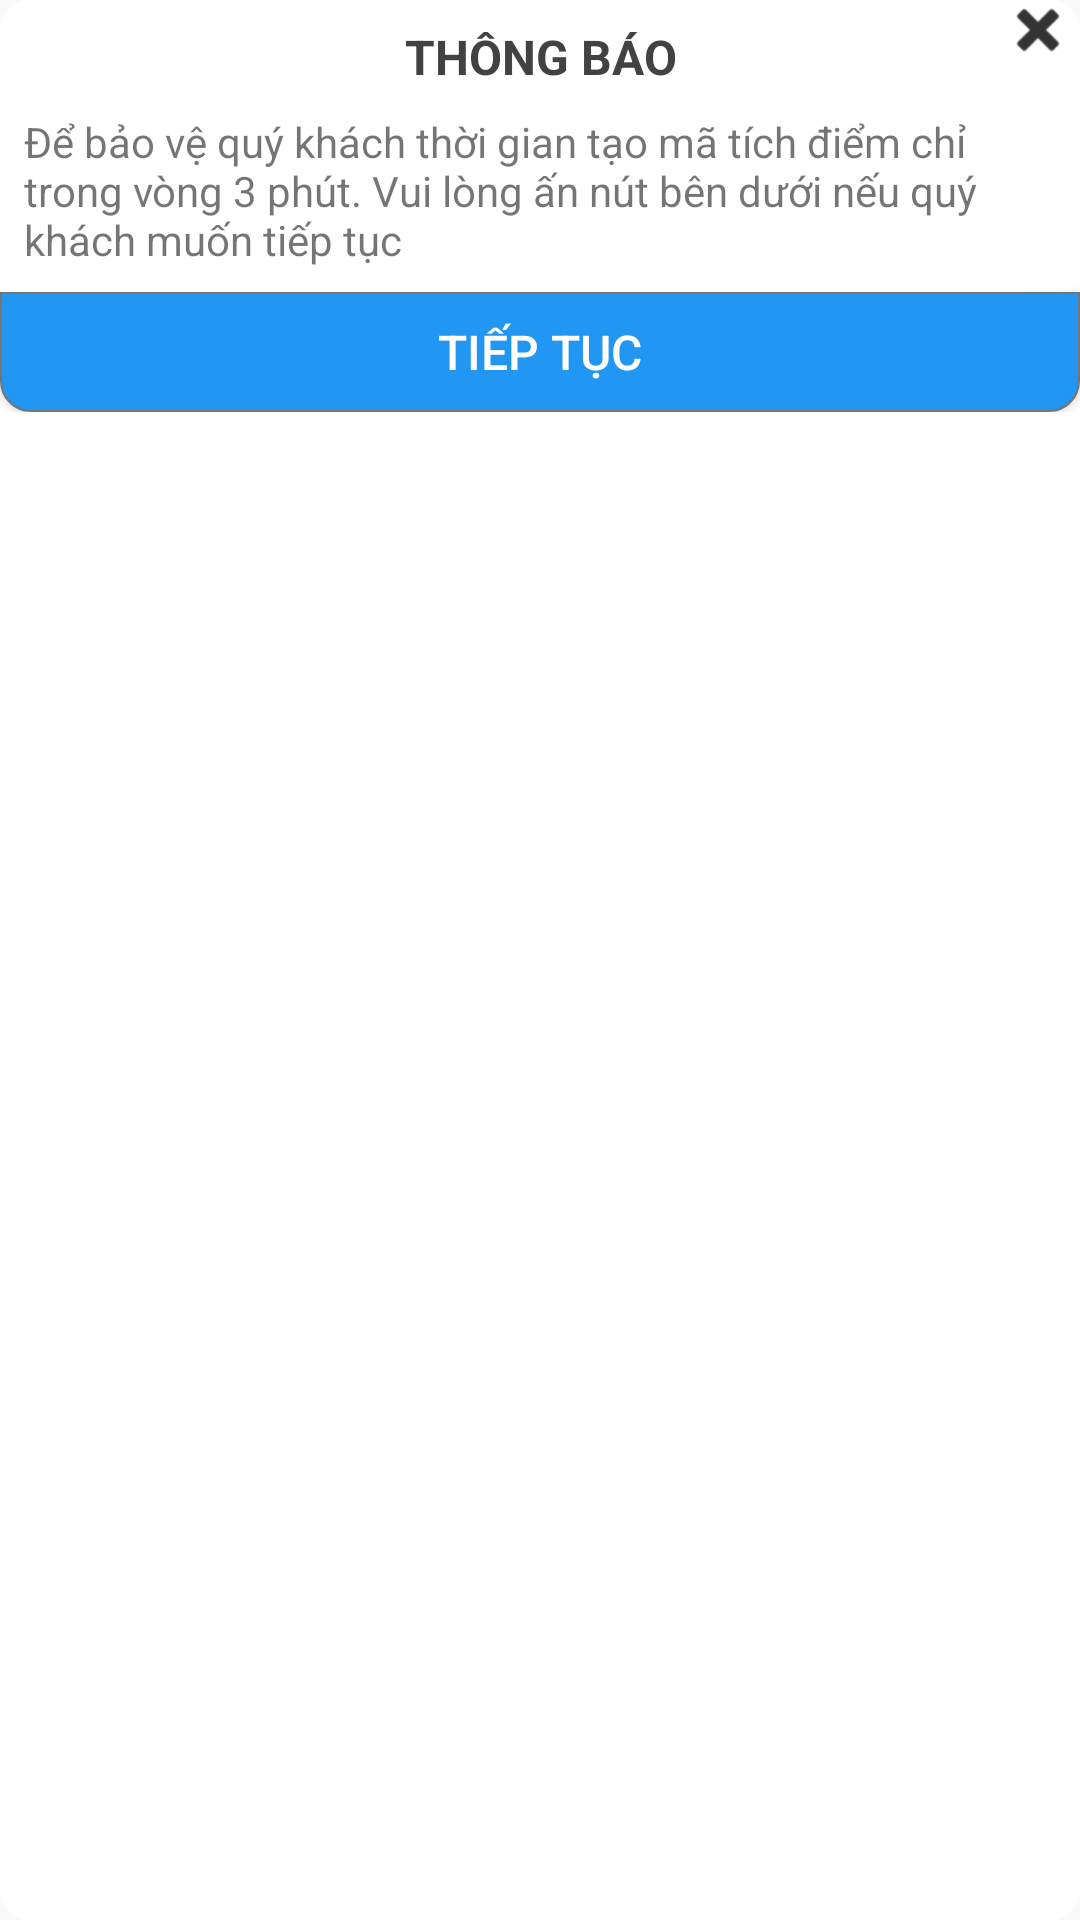

Layout XML and referenced resources for this Android screen:
<!-- AndroidManifest.xml: application theme AppTheme -->
<!-- res/layout/dialog_thong_bao.xml -->
<?xml version="1.0" encoding="utf-8"?>
<RelativeLayout xmlns:android="http://schemas.android.com/apk/res/android"
    android:layout_width="match_parent"
    android:layout_height="wrap_content"
    android:background="@drawable/bg_dialog">
    <LinearLayout
        android:layout_width="match_parent"
        android:layout_height="wrap_content"
        android:orientation="vertical"
        android:gravity="center_horizontal">
        <LinearLayout
            android:layout_width="wrap_content"
            android:layout_height="wrap_content"
            android:orientation="horizontal"
            android:weightSum="10"
            android:layout_gravity="center">
            <TextView
                android:layout_width="wrap_content"
                android:layout_height="wrap_content"
                android:id="@+id/txtHeaderDialog"
                android:textColor="@color/md_grey_800"
                android:textStyle="bold"
                android:gravity="center"
                android:layout_marginTop="8dp"
                android:textSize="16sp"
                android:textAllCaps="true"
                android:text="Thông báo"/>

        </LinearLayout>


        <TextView
            android:layout_width="match_parent"
            android:layout_height="wrap_content"
            android:id="@+id/txtNoiDung"
            android:layout_margin="8dp"
            android:textSize="14sp"
            android:text="Để bảo vệ quý khách thời gian tạo mã tích điểm chỉ trong vòng 3 phút. Vui lòng ấn nút bên dưới nếu quý khách muốn tiếp tục"/>

        <Button
            android:layout_width="match_parent"
            android:layout_height="40dp"
            android:id="@+id/btnTiepTuc"
            android:background="@drawable/bg_button_corner_left_right_bottom"
            android:textSize="16sp"
            android:textColor="@color/md_white"
            android:text="@string/tiepTuc"/>
    </LinearLayout>

    <ImageView
        android:layout_width="20dp"
        android:layout_height="20dp"
        android:layout_gravity="center"
        android:id="@+id/imgExit"
        android:layout_marginRight="4dp"
        android:src="@drawable/ic_exit"
        android:layout_alignParentRight="true" />
</RelativeLayout>
<!-- resources referenced by this layout -->
<resources>
  <color name="md_grey_800">#424242</color>
  <color name="md_white">#ffffff</color>
  <!-- drawable bg_button_corner_left_right_bottom (drawable) -->
  <?xml version="1.0" encoding="utf-8"?>
  <shape xmlns:android="http://schemas.android.com/apk/res/android"
      android:shape="rectangle" >
  
      <corners android:bottomLeftRadius="10dp"
          android:bottomRightRadius="10dp"/>
      <stroke
          android:width="0.5dp"
          android:color="@color/md_grey_600" />
  
      <solid android:color="@color/md_blue_500" />
  
  </shape>
  <!-- drawable bg_dialog (drawable) -->
  <?xml version="1.0" encoding="utf-8"?>
  <shape xmlns:android="http://schemas.android.com/apk/res/android">
      <solid
          android:color="@color/md_white"/>
      <corners
          android:radius="10dp" />
      
          
          
          
          
  </shape>
  <!-- drawable ic_exit: png bitmap (drawable, 902 bytes) -->
  <string name="tiepTuc">Tiếp tục</string>
  <style name="AppTheme" parent="Theme.AppCompat.Light.DarkActionBar">
          
          <item name="colorPrimary">@color/colorPrimary</item>
          <item name="colorPrimaryDark">@color/colorPrimaryDark</item>
          <item name="colorAccent">@color/colorAccent</item>
      </style>
  <color name="md_grey_600">#757575</color>
  <color name="md_blue_500">#2196f3</color>
  <color name="colorPrimary">#3F51B5</color>
  <color name="colorPrimaryDark">#303F9F</color>
  <color name="colorAccent">#FF4081</color>
</resources>
